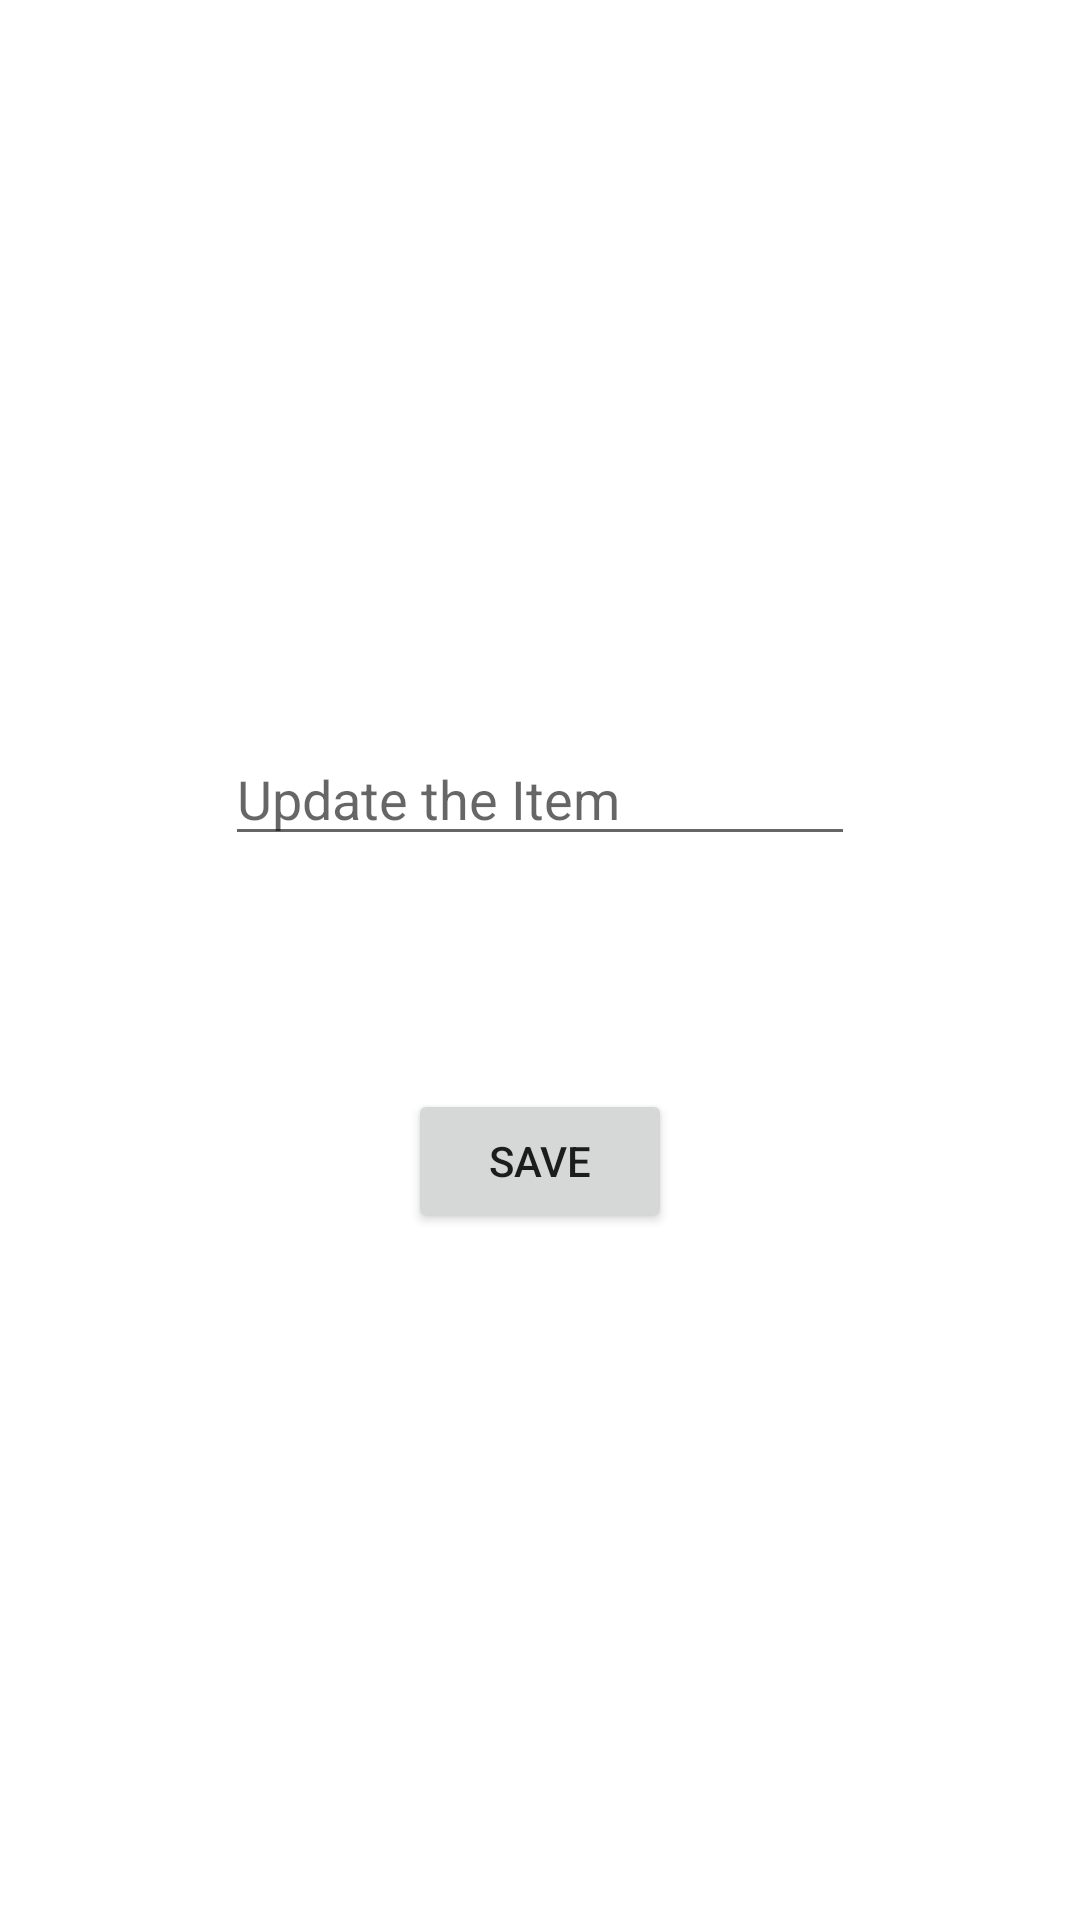

The Android layout XML behind this screen, and the referenced resources:
<!-- AndroidManifest.xml: application theme Theme.SimpleToDo -->
<!-- res/layout/activity_edit.xml -->
<?xml version="1.0" encoding="utf-8"?>

<RelativeLayout xmlns:app="http://schemas.android.com/apk/res-auto"
    xmlns:tools="http://schemas.android.com/tools"
    xmlns:android="http://schemas.android.com/apk/res/android"
    android:layout_width="match_parent"
    android:layout_height="match_parent"
    tools:context=".EditActivity">

    <EditText
        android:id="@+id/updateItem"
        android:layout_width="wrap_content"
        android:layout_height="wrap_content"
        android:layout_alignParentTop="true"
        android:layout_centerHorizontal="true"
        android:layout_marginTop="244dp"
        android:ems="10"
        android:hint="Update the Item" />

    <Button
        android:id="@+id/buttonSave"
        android:layout_width="wrap_content"
        android:layout_height="wrap_content"
        android:layout_alignParentTop="true"
        android:layout_centerHorizontal="true"
        android:layout_marginTop="363dp"
        android:text="Save" />
</RelativeLayout>
<!-- resources referenced by this layout -->
<resources>
  <style name="Theme.SimpleToDo" parent="Theme.MaterialComponents.DayNight.DarkActionBar">
          
          <item name="colorPrimary">@color/purple_500</item>
          <item name="colorPrimaryVariant">@color/purple_700</item>
          <item name="colorOnPrimary">@color/white</item>
          
          <item name="colorSecondary">@color/teal_200</item>
          <item name="colorSecondaryVariant">@color/teal_700</item>
          <item name="colorOnSecondary">@color/black</item>
          
          <item name="android:statusBarColor" tools:targetApi="l">?attr/colorPrimaryVariant</item>
          
      </style>
  <!-- not gathered from this repository: default colours our renderer supplied (Android Studio template values) -->
  <color name="purple_500">#FF6200EE</color>
  <color name="purple_700">#FF3700B3</color>
  <color name="teal_200">#FF03DAC5</color>
  <color name="teal_700">#FF018786</color>
  <color name="black">#FF000000</color>
  <color name="white">#FFFFFFFF</color>
</resources>
